Run: headless pygame with SDL's dummy video driver; simulated clock (each Clock.tick advances the game by its frame time, no real sleeping); random seed 0; keys injected as events and as key.get_pressed() state; mouse plan: one left click at the window centre at the start of phase 2, then a move to the lower-right quarter at the start of phase 3.
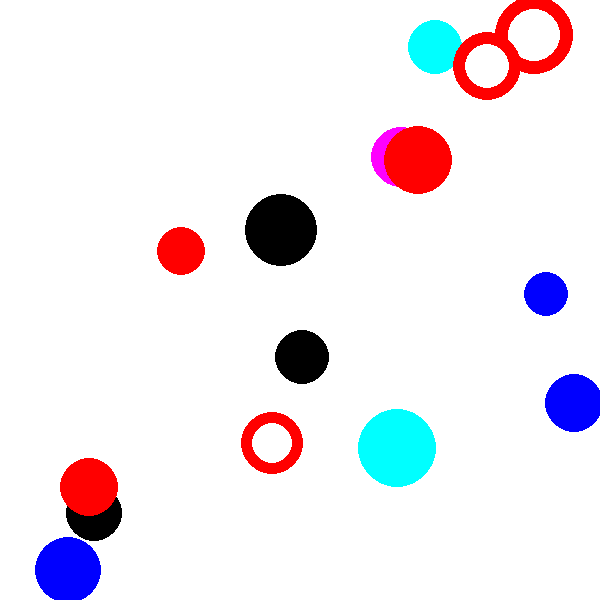
Frame 1 of 4 · flips 1–60 · no input
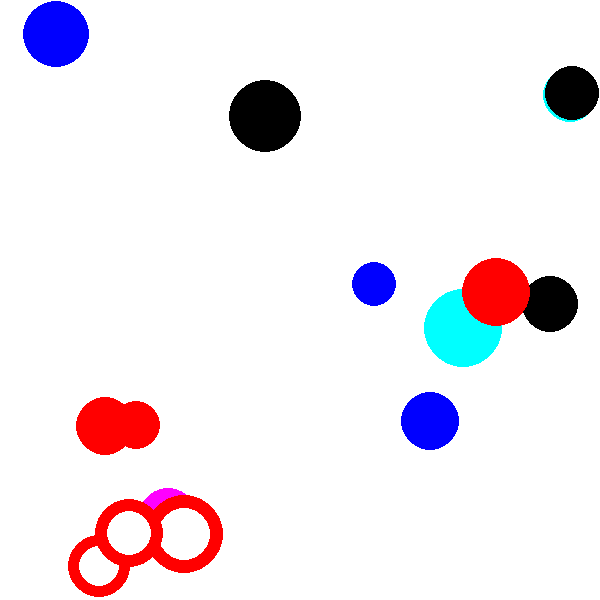
Frame 2 of 4 · flips 61–180 · clicked the window centre · tapped SPACE, RETURN · held RIGHT (→), D
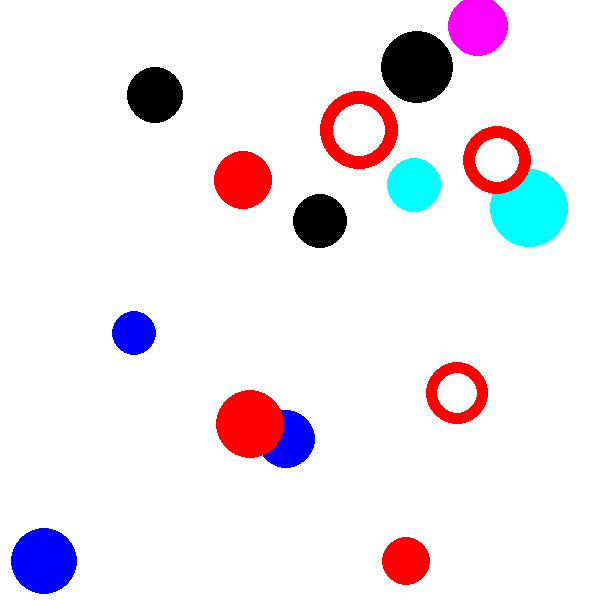
Frame 3 of 4 · flips 181–300 · moved the mouse to the lower-right quarter · held DOWN (↓), S
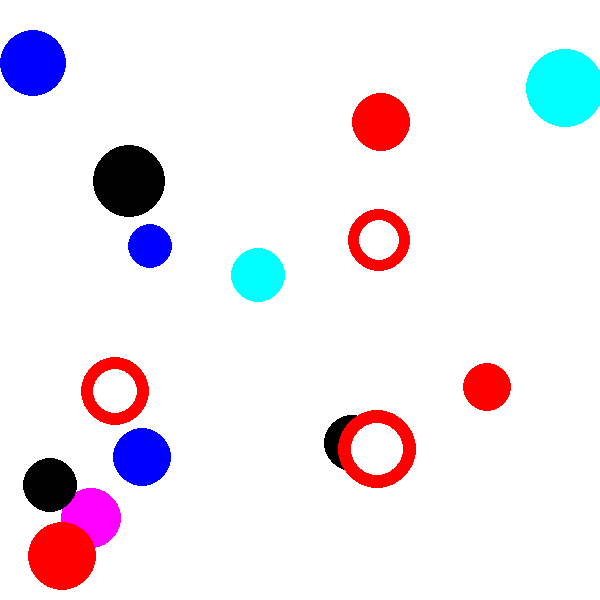
Frame 4 of 4 · flips 301–420 · held LEFT (←), A, UP (↑), W

The pygame program that drew these frames:

import pygame
from random import randint,choice
import math
from pygame.draw import *
from pygame import event

pygame.init()

#consts
FPS = 30
screen = pygame.display.set_mode((600, 600))
COLORS = [(0, 0 , 0), (0, 255 , 255), (255, 0 , 255), (255, 255 , 0), (0, 0 , 255), (0, 255 , 0), (255, 0 , 0)]
WHITE = (255, 255, 255)
SCORE = 0
rings = 3
balls = 12

class Ball:

    def __init__(self):

        self.v_x = randint(-100, 100)/20
        self.v_y = randint(-100, 100)/20
        self.r = randint(20, 40)
        self.x = randint(self.r, 580 - self.r)
        self.y = randint(self.r, 580 - self.r)
        self.color = choice(COLORS)

    def draw(self, surface):
        circle(surface, self.color, (self.x, self.y), self.r)

    def move(self):
        self.x += self.v_x
        self.y += self.v_y

    def collision(self, borders):
        if not (self.x > self.r and self.x < borders[0]):
            self.v_x = - self.v_x

        if not (self.y > self.r and self.y < borders[1]):
            self.v_y = - self.v_y

    def shot(self, x, y):
        if (x - self.x) ** 2 + (y - self.y) ** 2 <= self.r ** 2:
            return 100
        else:
            return 0


class Ring:

    def __init__(self):

        self.v_x = randint(-100, 100)/10
        self.v_y = randint(-100, 100)/10
        self.r2 = randint(30, 40)
        self.r1 = 2 * self.r2 / 3
        self.x = randint(self.r2, 580 - self.r2)
        self.y = randint(self.r2, 580 - self.r2)
        self.color = (255, 0, 0)

    def draw(self, surface):
        circle(surface, self.color, (self.x, self.y), self.r2)
        circle(surface, WHITE, (self.x, self.y), self.r1)

    def move(self):
        self.x += self.v_x + randint(-100, 100)/40
        self.y += self.v_y + randint(-100, 100)/40

    def collision(self, borders):
        if not (self.x > self.r2 and self.x < borders[0]):
            self.v_x = - self.v_x

        if not (self.y > self.r2 and self.y < borders[1]):
            self.v_y = - self.v_y

    def shot(self, x, y):
        if (x - self.x) ** 2 + (y - self.y) ** 2 <= self.r2 ** 2 and (x - self.x) ** 2 + \
                (y - self.y) ** 2 >= self.r1 ** 2:
            return 100
        else:
            return 0


pygame.display.update()
clock = pygame.time.Clock()
finished = False


ball_pool = []
ring_pool = []

for i in range(balls):
    ball_pool.append(Ball())
for i in range(rings):
    ring_pool.append(Ring())

while not finished:
    clock.tick(FPS)
    for event in pygame.event.get():

        if event.type == pygame.QUIT:
            finished = True

        elif event.type == pygame.MOUSEBUTTONDOWN:

            print('BANG!')

            for ball in ball_pool:
                if (ball.shot(event.pos[0], event.pos[1]) == 100):
                    SCORE += 100
                    print(f"SCORE = {SCORE}")
                    print('NICE SHOT!')

            for ring in ring_pool:
                if (ring.shot(event.pos[0], event.pos[1]) == 100):
                    SCORE += 500
                    print(f"SCORE = {SCORE}")
                    print('AMAZING!')

    for ball in ball_pool:
        ball.draw(screen)
        ball.move()
        ball.collision([580, 580])

    for ring in ring_pool:
        ring.draw(screen)
        ring.move()
        ring.collision([580, 580])

    pygame.display.update()
    screen.fill((255, 255, 255))


pygame.quit()
